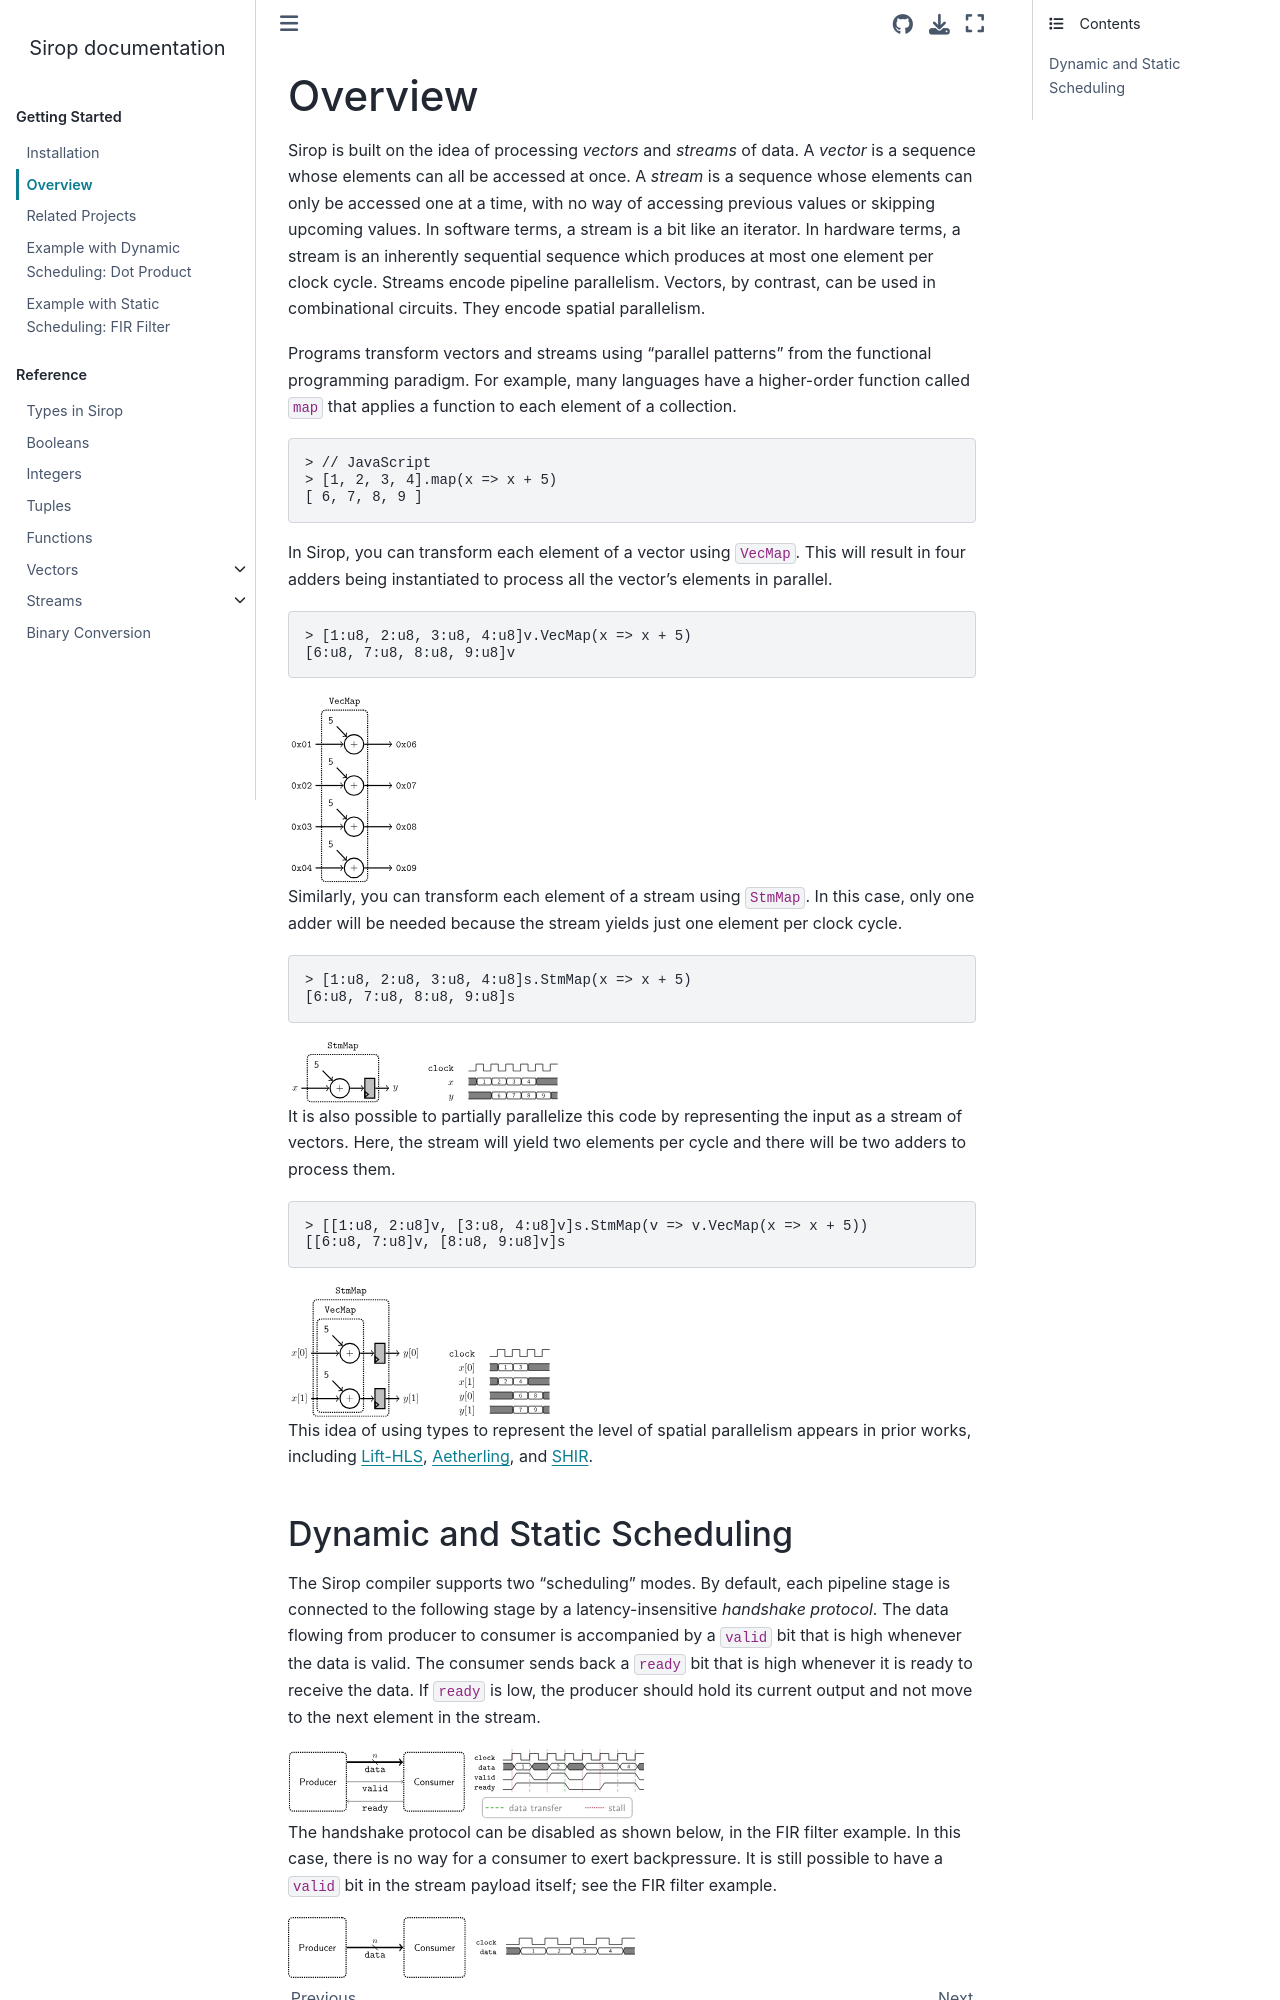

repository: louis-hildebrand/sirop-hls · page: getting-started/language-intro.html · generator: sphinx

# Overview

Sirop is built on the idea of processing _vectors_ and _streams_ of data.
A _vector_ is a sequence whose elements can all be accessed at once.
A _stream_ is a sequence whose elements can only be accessed one at a time, with no way of accessing previous values or skipping upcoming values.
In software terms, a stream is a bit like an iterator.
In hardware terms, a stream is an inherently sequential sequence which produces at most one element per clock cycle.
Streams encode pipeline parallelism.
Vectors, by contrast, can be used in combinational circuits.
They encode spatial parallelism.

Programs transform vectors and streams using "parallel patterns" from the functional programming paradigm.
For example, many languages have a higher-order function called `map` that applies a function to each element of a collection.

```javascript
> // JavaScript
> [1, 2, 3, 4].map(x => x + 5)
[ 6, 7, 8, 9 ]
```

In Sirop, you can transform each element of a vector using `VecMap`.
This will result in four adders being instantiated to process all the vector's elements in parallel.

```c++
> [1:u8, 2:u8, 3:u8, 4:u8]v.VecMap(x => x + 5)
[6:u8, 7:u8, 8:u8, 9:u8]v
```

```{image} figures/dark/spatial-parallelism.*
:alt: Diagram showing `VecMap`
:class: only-dark
```
```{image} figures/light/spatial-parallelism.*
:alt: Diagram showing `VecMap`
:class: only-light
```

Similarly, you can transform each element of a stream using `StmMap`.
In this case, only one adder will be needed because the stream yields just one element per clock cycle.

```c++
> [1:u8, 2:u8, 3:u8, 4:u8]s.StmMap(x => x + 5)
[6:u8, 7:u8, 8:u8, 9:u8]s
```

```{image} figures/dark/pipeline-parallelism.*
:alt: Diagram showing `StmMap`
:class: only-dark
```
```{image} figures/light/pipeline-parallelism.*
:alt: Diagram showing `StmMap`
:class: only-light
```

It is also possible to partially parallelize this code by representing the input as a stream of vectors.
Here, the stream will yield two elements per cycle and there will be two adders to process them.

```c++
> [[1:u8, 2:u8]v, [3:u8, 4:u8]v]s.StmMap(v => v.VecMap(x => x + 5))
[[6:u8, 7:u8]v, [8:u8, 9:u8]v]s
```

```{image} figures/dark/mixed-parallelism.*
:alt: Diagram showing `VecMap` inside `StmMap`
:class: only-dark
```
```{image} figures/light/mixed-parallelism.*
:alt: Diagram showing `VecMap` inside `StmMap`
:class: only-light
```

This idea of using types to represent the level of spatial parallelism appears in prior works, including [Lift-HLS](https://doi.org/10.1145/3315454.3329957), [Aetherling](https://doi.org/10.1145/3385412.3385983), and [SHIR](https://doi.org/10.1145/3501768).
